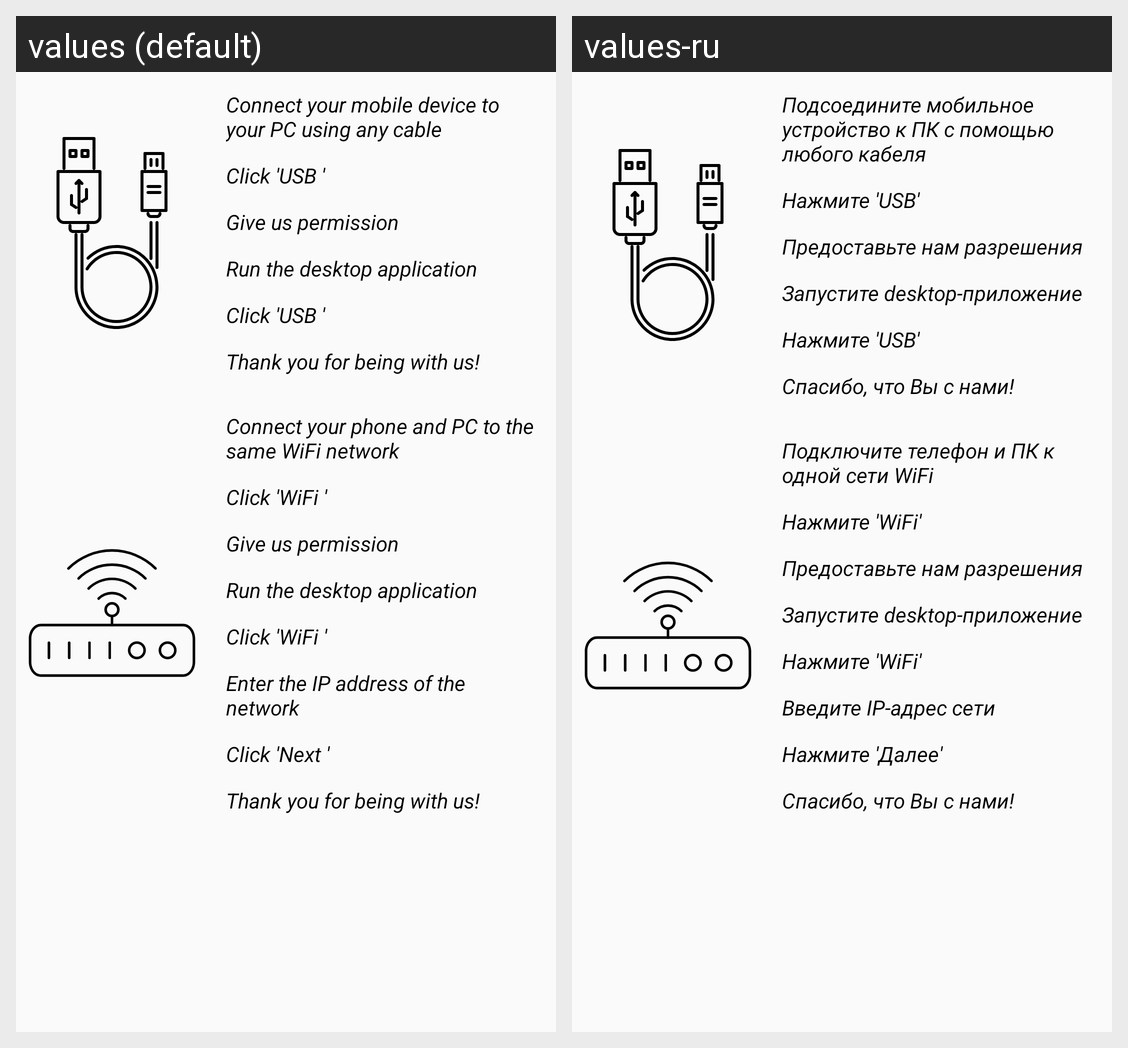

Locale-by-locale string values for the Android screen shown in this grid:
Android screen res/layout/activity_information.xml rendered under 2 locales, left to right: values (default), values-ru. Device: Nexus 5 (rendered at 1080×1920; each locale shown at half size, 540×960, under a caption strip naming it); theme AppTheme.
Strings drawn on this screen, with the default value and each locale's value (text and hints the layout hard-codes, and strings that could not be matched under every locale, appear in the picture but are not listed):

info_step1
  values: Connect your mobile device to your PC using any cable
  values-ru: Подсоедините мобильное устройство к ПК с помощью любого кабеля

info_step2
  values: Click 'USB '
  values-ru: Нажмите 'USB'

info_step3
  values: Give us permission
  values-ru: Предоставьте нам разрешения

info_step4
  values: Run the desktop application
  values-ru: Запустите desktop-приложение

info_step5
  values: Click 'USB '
  values-ru: Нажмите 'USB'

info_step6
  values: Thank you for being with us!
  values-ru: Спасибо, что Вы с нами!

info_step7
  values: Connect your phone and PC to the same WiFi network
  values-ru: Подключите телефон и ПК к одной сети WiFi

info_step8
  values: Click 'WiFi '
  values-ru: Нажмите 'WiFi'

info_step9
  values: Give us permission
  values-ru: Предоставьте нам разрешения

info_step10
  values: Run the desktop application
  values-ru: Запустите desktop-приложение

info_step11
  values: Click 'WiFi '
  values-ru: Нажмите 'WiFi'

info_step12
  values: Enter the IP address of the network
  values-ru: Введите IP-адрес сети

info_step13
  values: Click 'Next '
  values-ru: Нажмите 'Далее'

info_step14
  values: Thank you for being with us!
  values-ru: Спасибо, что Вы с нами!
